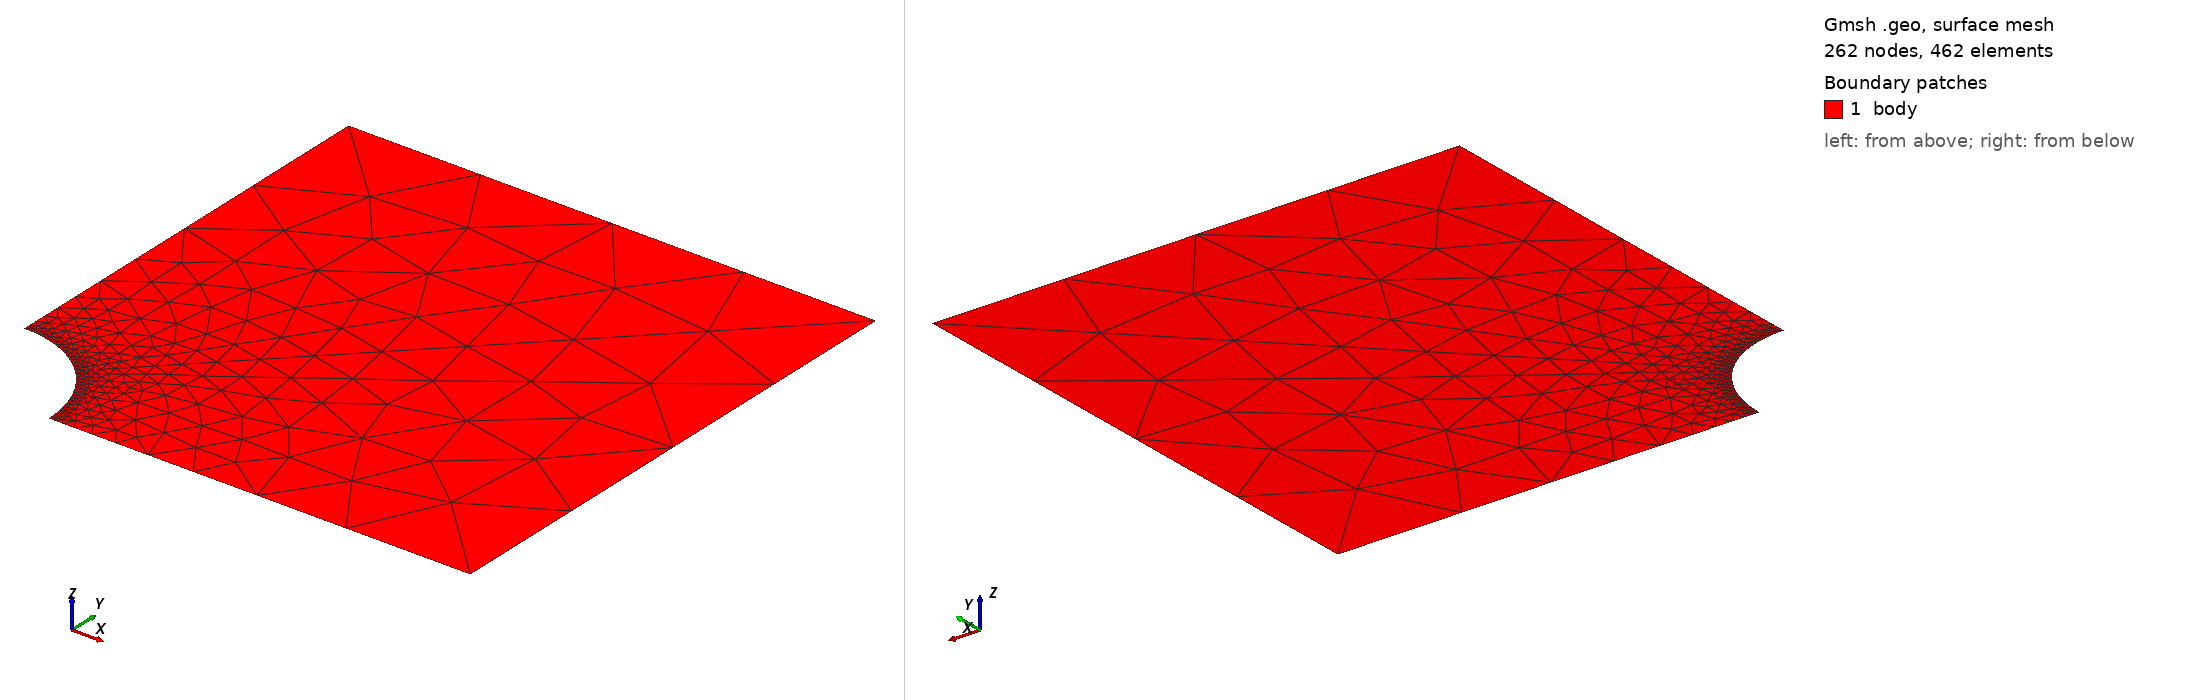

Gmsh geometry script, surface-meshed: 262 nodes, 462 surface elements. Boundary patches (legend numbers): 1 body. Left view from above one corner, right view from below the opposite corner. Legend entries are the model's physical surfaces. The drawing asked Gmsh for element sizes between 1% and 20% of the model's largest extent; the script's own settings can give other sizes.

=== plate_with_hole_tria_1st_size-graded.geo (drawn) ===
//+
SetFactory("OpenCASCADE");

R = 20;

Rectangle(1) = {0, 0, 0, 100, 100, 0};
//+
Disk(2) = {0, 0, 0, R, R};
//+
BooleanDifference{ Surface{1}; Delete; }{ Surface{2}; Delete; }
//+

//+
Point(6) = {0, 0, 0, 1.0};
//+
Line(6) = {6, 4};
//+
BooleanFragments{ Surface{1}; Delete; }{ Curve{6}; Delete; }
//+
Recursive Delete {
  Curve{8}; Point{7}; 
}

//+
MeshSize {5, 2, 1} = 1;
MeshSize {3, 4, 6} = 30;

Mesh 2;
//+
Physical Surface("body", 8) = {1, 2};
//+
Physical Curve("left", 9) = {6};
//+
Physical Curve("bottom", 10) = {4};
//+
Physical Curve("right", 11) = {3};
//+
Physical Curve("top", 12) = {7};
//+
Physical Curve("path", 13) = {2};


//+
Physical Curve("hole", 14) = {5, 1};
